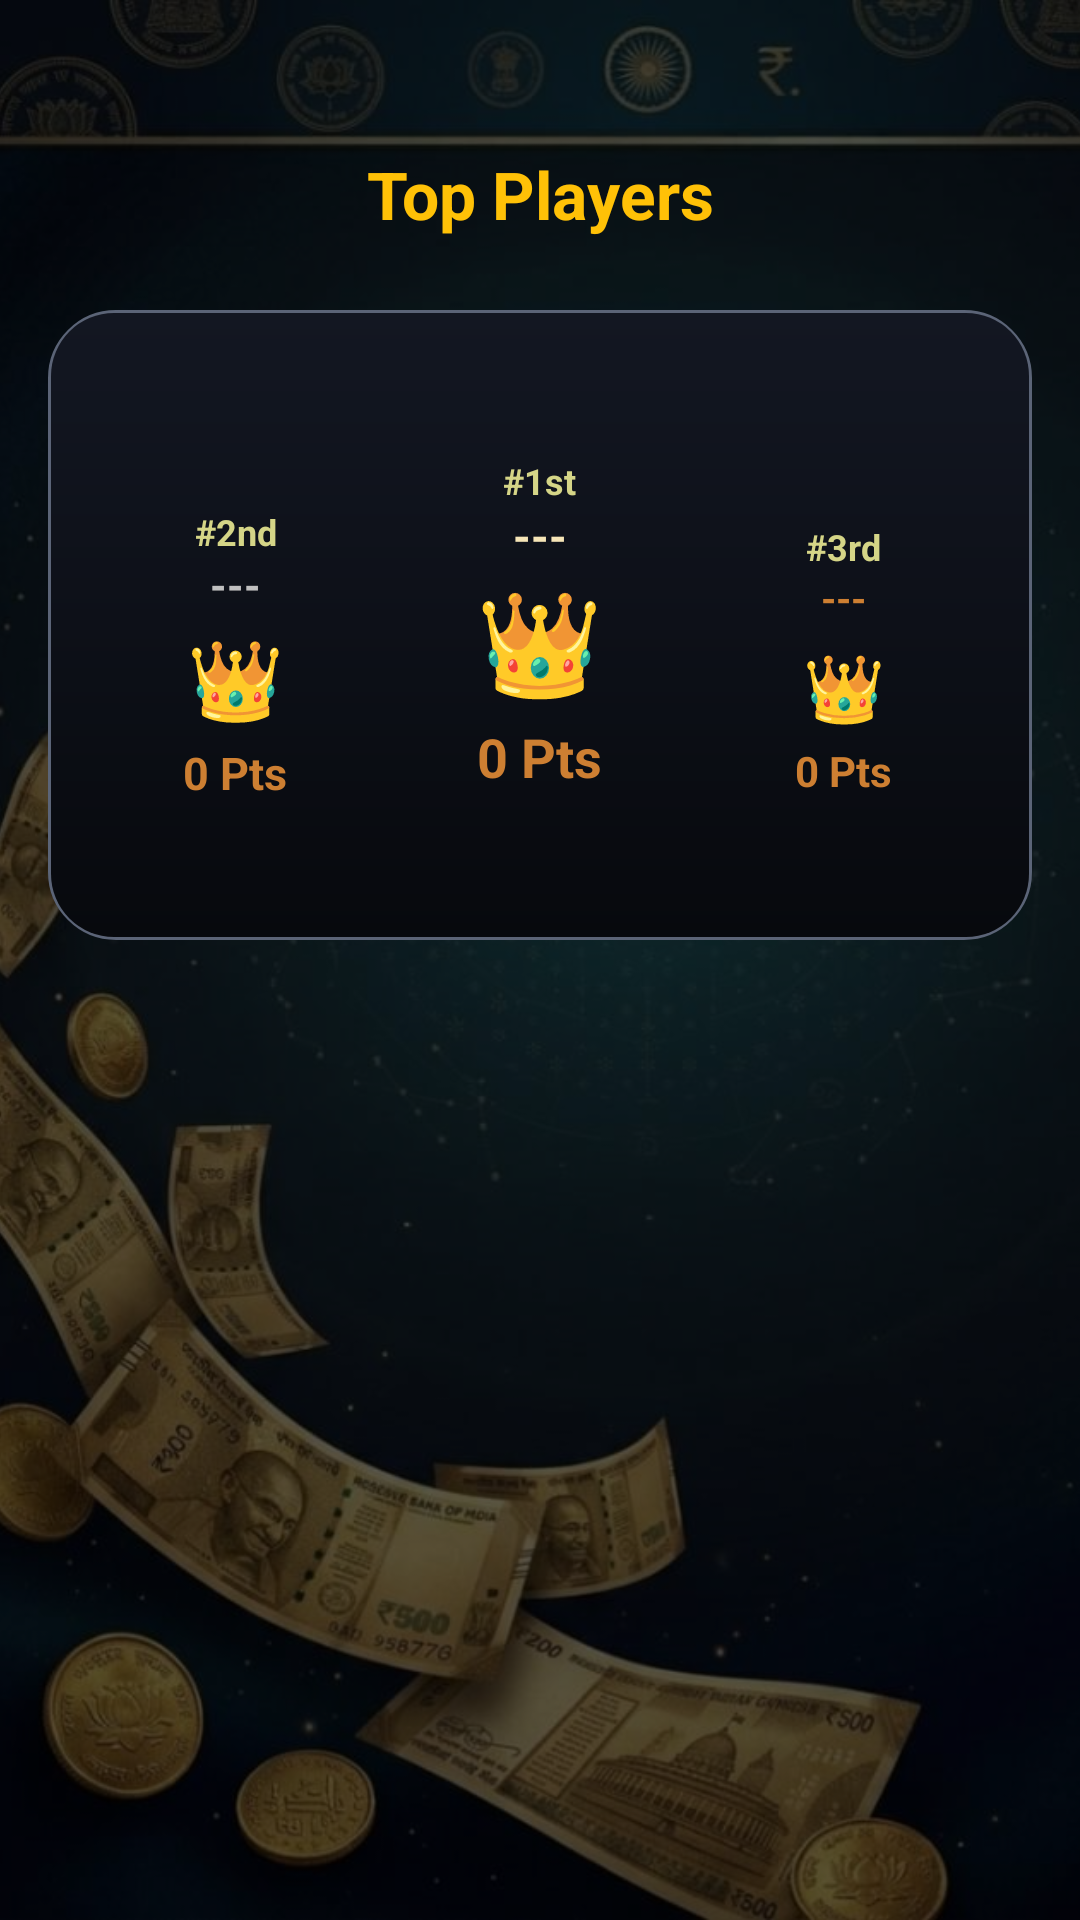

Reconstruct the res/layout file that produces this screen, plus the resources it refers to.
<!-- AndroidManifest.xml: application theme Theme.LwinR -->
<!-- res/layout/activity_leaderboard.xml -->
<?xml version="1.0" encoding="utf-8"?>
<FrameLayout xmlns:android="http://schemas.android.com/apk/res/android"
    xmlns:app="http://schemas.android.com/apk/res-auto"
    android:layout_width="match_parent"
    android:layout_height="match_parent">

    <ImageView
        android:layout_width="match_parent"
        android:layout_height="match_parent"
        android:scaleType="centerCrop"
        android:src="@drawable/profile_bg"
        android:contentDescription="@null" />

    <View
        android:layout_width="match_parent"
        android:layout_height="match_parent"
        android:background="#A6000000" />

    <LinearLayout
        android:layout_width="match_parent"
        android:layout_height="match_parent"
        android:orientation="vertical"
        android:paddingStart="16dp"
        android:paddingTop="18dp"
        android:paddingEnd="16dp"
        android:paddingBottom="16dp">

        <TextView
            android:id="@+id/tvSummary"
            android:layout_width="match_parent"
            android:layout_height="wrap_content"
            android:gravity="center"
            android:layout_marginTop="32dp"
            android:text="Top Players"
            android:textColor="#FFC107"
            android:textSize="22sp"
            android:textStyle="bold" />

        <ProgressBar
            android:id="@+id/progressBar"
            android:layout_width="wrap_content"
            android:layout_height="wrap_content"
            android:layout_gravity="center_horizontal"
            android:layout_marginTop="10dp"
            android:indeterminateTint="#35E6FF"
            android:visibility="gone" />

        <ScrollView
            android:layout_width="match_parent"
            android:layout_height="0dp"
            android:layout_weight="1"
            android:layout_marginTop="12dp"
            android:fillViewport="true"
            android:scrollbars="none">

            <LinearLayout
                android:layout_width="match_parent"
                android:layout_height="wrap_content"
                android:orientation="vertical">

                <LinearLayout
                    android:id="@+id/layoutPodium"
                    android:layout_width="match_parent"
                    android:layout_height="210dp"
                    android:layout_marginTop="12dp"
                    android:background="@drawable/bg_lucky_contest_card"
                    android:orientation="horizontal"
                    android:padding="12dp"
                    android:weightSum="3">

                    <LinearLayout
                        android:layout_width="0dp"
                        android:layout_height="match_parent"
                        android:layout_weight="1"
                        android:layout_marginTop="20dp"
                        android:gravity="center"
                        android:orientation="vertical">

                        <TextView
                            android:id="@+id/tvBackgroundPod2"
                            android:layout_width="wrap_content"
                            android:layout_height="wrap_content"
                            android:text="#2nd"
                            android:textColor="#D5D587"
                            android:textSize="12sp"
                            android:textStyle="bold" />

                        <TextView
                            android:id="@+id/tvPod2Name"
                            android:layout_width="wrap_content"
                            android:layout_height="wrap_content"
                            android:maxLines="1"
                            android:text="---"
                            android:textColor="#C0C0C0"
                            android:textSize="14sp"
                            android:textStyle="bold" />

                        <TextView
                            android:layout_width="wrap_content"
                            android:layout_height="wrap_content"
                            android:layout_marginTop="4dp"
                            android:text="👑"
                            android:textSize="26sp" />

                        <TextView
                            android:id="@+id/tvPod2Points"
                            android:layout_width="wrap_content"
                            android:layout_height="wrap_content"
                            android:layout_marginTop="4dp"
                            android:text="0 Pts"
                            android:textColor="#CD7F32"
                            android:textSize="15sp"
                            android:textStyle="bold" />
                    </LinearLayout>

                    <LinearLayout
                        android:layout_width="0dp"
                        android:layout_height="match_parent"
                        android:layout_weight="1"
                        android:gravity="center"
                        android:orientation="vertical">

                        <TextView
                            android:id="@+id/tvBackgroundPod1"
                            android:layout_width="wrap_content"
                            android:layout_height="wrap_content"
                            android:text="#1st"
                            android:textColor="#D5D587"
                            android:textSize="12sp"
                            android:textStyle="bold" />

                        <TextView
                            android:id="@+id/tvPod1Name"
                            android:layout_width="wrap_content"
                            android:layout_height="wrap_content"
                            android:maxLines="1"
                            android:text="---"
                            android:textColor="#F6E5B7"
                            android:textSize="15sp"
                            android:textStyle="bold" />

                        <TextView
                            android:layout_width="wrap_content"
                            android:layout_height="wrap_content"
                            android:layout_marginTop="2dp"
                            android:text="👑"
                            android:textSize="34sp" />

                        <TextView
                            android:id="@+id/tvPod1Points"
                            android:layout_width="wrap_content"
                            android:layout_height="wrap_content"
                            android:layout_marginTop="4dp"
                            android:text="0 Pts"
                            android:textColor="#CD7F32"
                            android:textSize="18sp"
                            android:textStyle="bold" />
                    </LinearLayout>

                    <LinearLayout
                        android:layout_width="0dp"
                        android:layout_height="match_parent"
                        android:layout_weight="1"
                        android:layout_marginTop="24dp"
                        android:gravity="center"
                        android:orientation="vertical">

                        <TextView
                            android:id="@+id/tvBackgroundPod3"
                            android:layout_width="wrap_content"
                            android:layout_height="wrap_content"
                            android:text="#3rd"
                            android:textColor="#D5D587"
                            android:textSize="12sp"
                            android:textStyle="bold" />

                        <TextView
                            android:id="@+id/tvPod3Name"
                            android:layout_width="wrap_content"
                            android:layout_height="wrap_content"
                            android:maxLines="1"
                            android:text="---"
                            android:textColor="#CD7F32"
                            android:textSize="13sp"
                            android:textStyle="bold" />

                        <TextView
                            android:layout_width="wrap_content"
                            android:layout_height="wrap_content"
                            android:layout_marginTop="6dp"
                            android:text="👑"
                            android:textSize="22sp" />

                        <TextView
                            android:id="@+id/tvPod3Points"
                            android:layout_width="wrap_content"
                            android:layout_height="wrap_content"
                            android:layout_marginTop="4dp"
                            android:text="0 Pts"
                            android:textColor="#CD7F32"
                            android:textSize="14sp"
                            android:textStyle="bold" />
                    </LinearLayout>
                </LinearLayout>

                <androidx.recyclerview.widget.RecyclerView
                    android:id="@+id/rvLeaderboard"
                    android:layout_width="match_parent"
                    android:layout_height="wrap_content"
                    android:layout_marginTop="14dp"
                    android:importantForAccessibility="no"
                    android:nestedScrollingEnabled="false" />
            </LinearLayout>
        </ScrollView>

        <LinearLayout
            android:id="@+id/layoutCurrentUserRow"
            android:layout_width="match_parent"
            android:layout_height="wrap_content"
            android:layout_marginTop="12dp"
            android:background="@drawable/bg_blue_chip_dark"
            android:gravity="center_vertical"
            android:orientation="horizontal"
            android:padding="16dp"
            android:visibility="gone">

            <TextView
                android:id="@+id/tvCurrentRank"
                android:layout_width="wrap_content"
                android:layout_height="wrap_content"
                android:text="---"
                android:textColor="#35E6FF"
                android:textSize="16sp"
                android:textStyle="bold" />

            <TextView
                android:id="@+id/tvCurrentName"
                android:layout_width="0dp"
                android:layout_height="wrap_content"
                android:layout_marginStart="14dp"
                android:layout_weight="1"
                android:text="---"
                android:textColor="#FFFFFF"
                android:textSize="16sp"
                android:textStyle="bold" />

            <TextView
                android:id="@+id/tvCurrentPoints"
                android:layout_width="wrap_content"
                android:layout_height="wrap_content"
                android:text="---"
                android:textColor="#35E6FF"
                android:textSize="16sp"
                android:textStyle="bold" />
        </LinearLayout>

    </LinearLayout>

</FrameLayout>
<!-- resources referenced by this layout -->
<resources>
  <!-- drawable bg_blue_chip_dark (drawable) -->
  <shape xmlns:android="http://schemas.android.com/apk/res/android"
      android:shape="rectangle">
  
      <corners android:radius="14dp" />
  
      <gradient
          android:angle="0"
          android:startColor="#123B4D"
          android:endColor="#0A2434" />
  
      <stroke
          android:width="1dp"
          android:color="#1C88B2" />
  
  </shape>
  <!-- drawable bg_lucky_contest_card (drawable) -->
  <layer-list xmlns:android="http://schemas.android.com/apk/res/android">
  
      <item>
          <shape android:shape="rectangle">
              <corners android:radius="22dp" />
              <solid android:color="#06080C" />
              <stroke
                  android:width="1.2dp"
                  android:color="#5B6477" />
          </shape>
      </item>
  
      <item android:left="1dp" android:top="1dp" android:right="1dp" android:bottom="1dp">
          <shape android:shape="rectangle">
              <corners android:radius="21dp" />
              <gradient
                  android:angle="270"
                  android:startColor="#131722"
                  android:centerColor="#0D1018"
                  android:endColor="#07090D" />
          </shape>
      </item>
  
  </layer-list>
  <!-- drawable profile_bg: jpg bitmap (drawable, 69243 bytes) -->
  <style name="Theme.LwinR" parent="Base.Theme.LwinR" />
  <style name="Base.Theme.LwinR" parent="Theme.Material3.Dark.NoActionBar">
          <item name="android:windowBackground">#090D14</item>
          <item name="android:statusBarColor">#090D14</item>
          <item name="android:navigationBarColor">#090D14</item>
          <item name="android:windowLightStatusBar">false</item>
      </style>
</resources>
